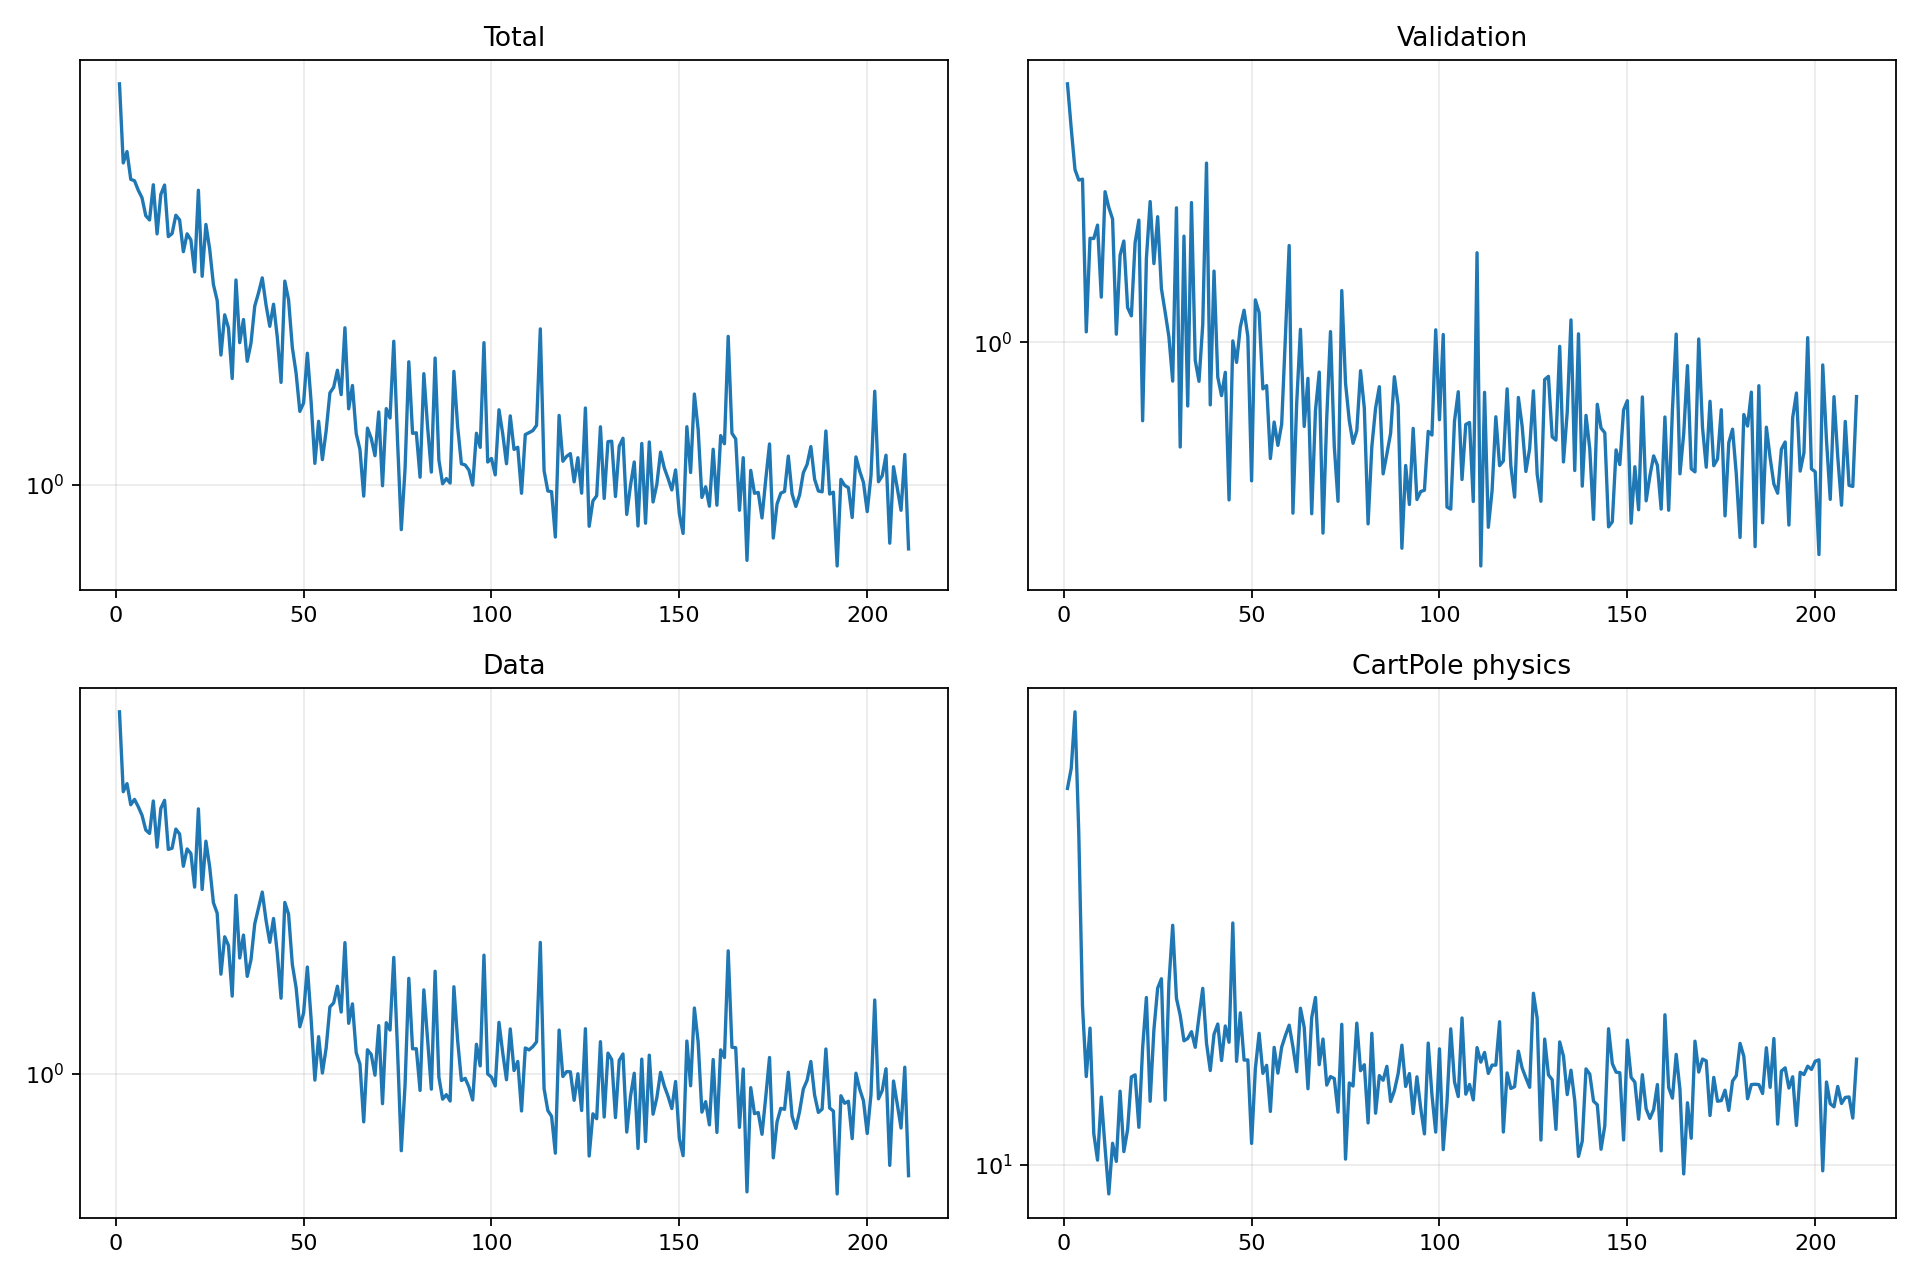

The file beside this chart, header and first rows:
epoch, validation_forecast_mse, train_total, train_data, train_cartpole_physics, train_rotation_physics
1, 4.79, 6.155, 5.823, 33.26, 0.0
2, 3.654, 4.301, 3.947, 35.46, 0.0
3, 2.849, 4.529, 4.104, 42.46, 0.0
4, 2.674, 3.993, 3.704, 28.92, 0.0
5, 2.689, 3.968, 3.802, 16.61, 0.0
6, 1.066, 3.801, 3.668, 13.26, 0.0
7, 1.879, 3.673, 3.518, 15.48, 0.0
8, 1.877, 3.386, 3.275, 11.05, 0.0
9, 2.036, 3.322, 3.221, 10.16, 0.0
10, 1.316, 3.897, 3.772, 12.42, 0.0
11, 2.493, 3.119, 3.013, 10.57, 0.0
12, 2.265, 3.729, 3.638, 9.12, 0.0
13, 2.113, 3.892, 3.784, 10.72, 0.0
14, 1.051, 3.081, 2.98, 10.12, 0.0
15, 1.696, 3.124, 2.997, 12.66, 0.0
16, 1.848, 3.394, 3.29, 10.44, 0.0
17, 1.235, 3.324, 3.212, 11.2, 0.0
18, 1.175, 2.877, 2.745, 13.25, 0.0
19, 1.831, 3.12, 2.986, 13.34, 0.0
20, 2.099, 3.035, 2.923, 11.28, 0.0
21, 0.6223, 2.625, 2.48, 14.53, 0.0
22, 1.662, 3.801, 3.63, 17.07, 0.0
23, 2.348, 2.574, 2.452, 12.26, 0.0
24, 1.612, 3.256, 3.102, 15.39, 0.0
25, 2.142, 2.914, 2.738, 17.59, 0.0
26, 1.385, 2.48, 2.298, 18.12, 0.0
27, 1.2, 2.307, 2.184, 12.3, 0.0
28, 1.034, 1.801, 1.623, 17.87, 0.0
29, 0.7911, 2.162, 1.947, 21.49, 0.0
30, 2.261, 2.038, 1.868, 17.02, 0.0
31, 0.5308, 1.62, 1.459, 16.12, 0.0
32, 1.904, 2.531, 2.382, 14.86, 0.0
33, 0.6805, 1.906, 1.756, 14.98, 0.0
34, 2.334, 2.116, 1.963, 15.3, 0.0
35, 0.897, 1.751, 1.606, 14.56, 0.0
36, 0.7902, 1.902, 1.741, 16.05, 0.0
37, 1.115, 2.249, 2.074, 17.57, 0.0
38, 2.964, 2.387, 2.239, 14.75, 0.0
39, 0.6852, 2.556, 2.421, 13.52, 0.0
40, 1.541, 2.262, 2.11, 15.18, 0.0
41, 0.8105, 2.052, 1.895, 15.68, 0.0
42, 0.7247, 2.268, 2.128, 13.96, 0.0
43, 0.8346, 1.953, 1.797, 15.59, 0.0
44, 0.3853, 1.592, 1.444, 14.79, 0.0
45, 1.009, 2.518, 2.302, 21.65, 0.0
46, 0.8862, 2.314, 2.174, 13.92, 0.0
47, 1.098, 1.865, 1.702, 16.25, 0.0
48, 1.216, 1.661, 1.521, 13.98, 0.0
49, 1.037, 1.396, 1.256, 13.98, 0.0
50, 0.4325, 1.45, 1.343, 10.72, 0.0
51, 1.294, 1.816, 1.68, 13.6, 0.0
52, 1.199, 1.457, 1.304, 15.23, 0.0
53, 0.7548, 1.103, 0.9687, 13.4, 0.0
54, 0.7702, 1.335, 1.197, 13.75, 0.0
55, 0.495, 1.121, 1.003, 11.87, 0.0
56, 0.6175, 1.278, 1.132, 14.56, 0.0
57, 0.536, 1.518, 1.384, 13.41, 0.0
58, 0.609, 1.557, 1.411, 14.56, 0.0
59, 1.036, 1.682, 1.531, 15.12, 0.0
60, 1.799, 1.506, 1.349, 15.63, 0.0
... 151 more rows
